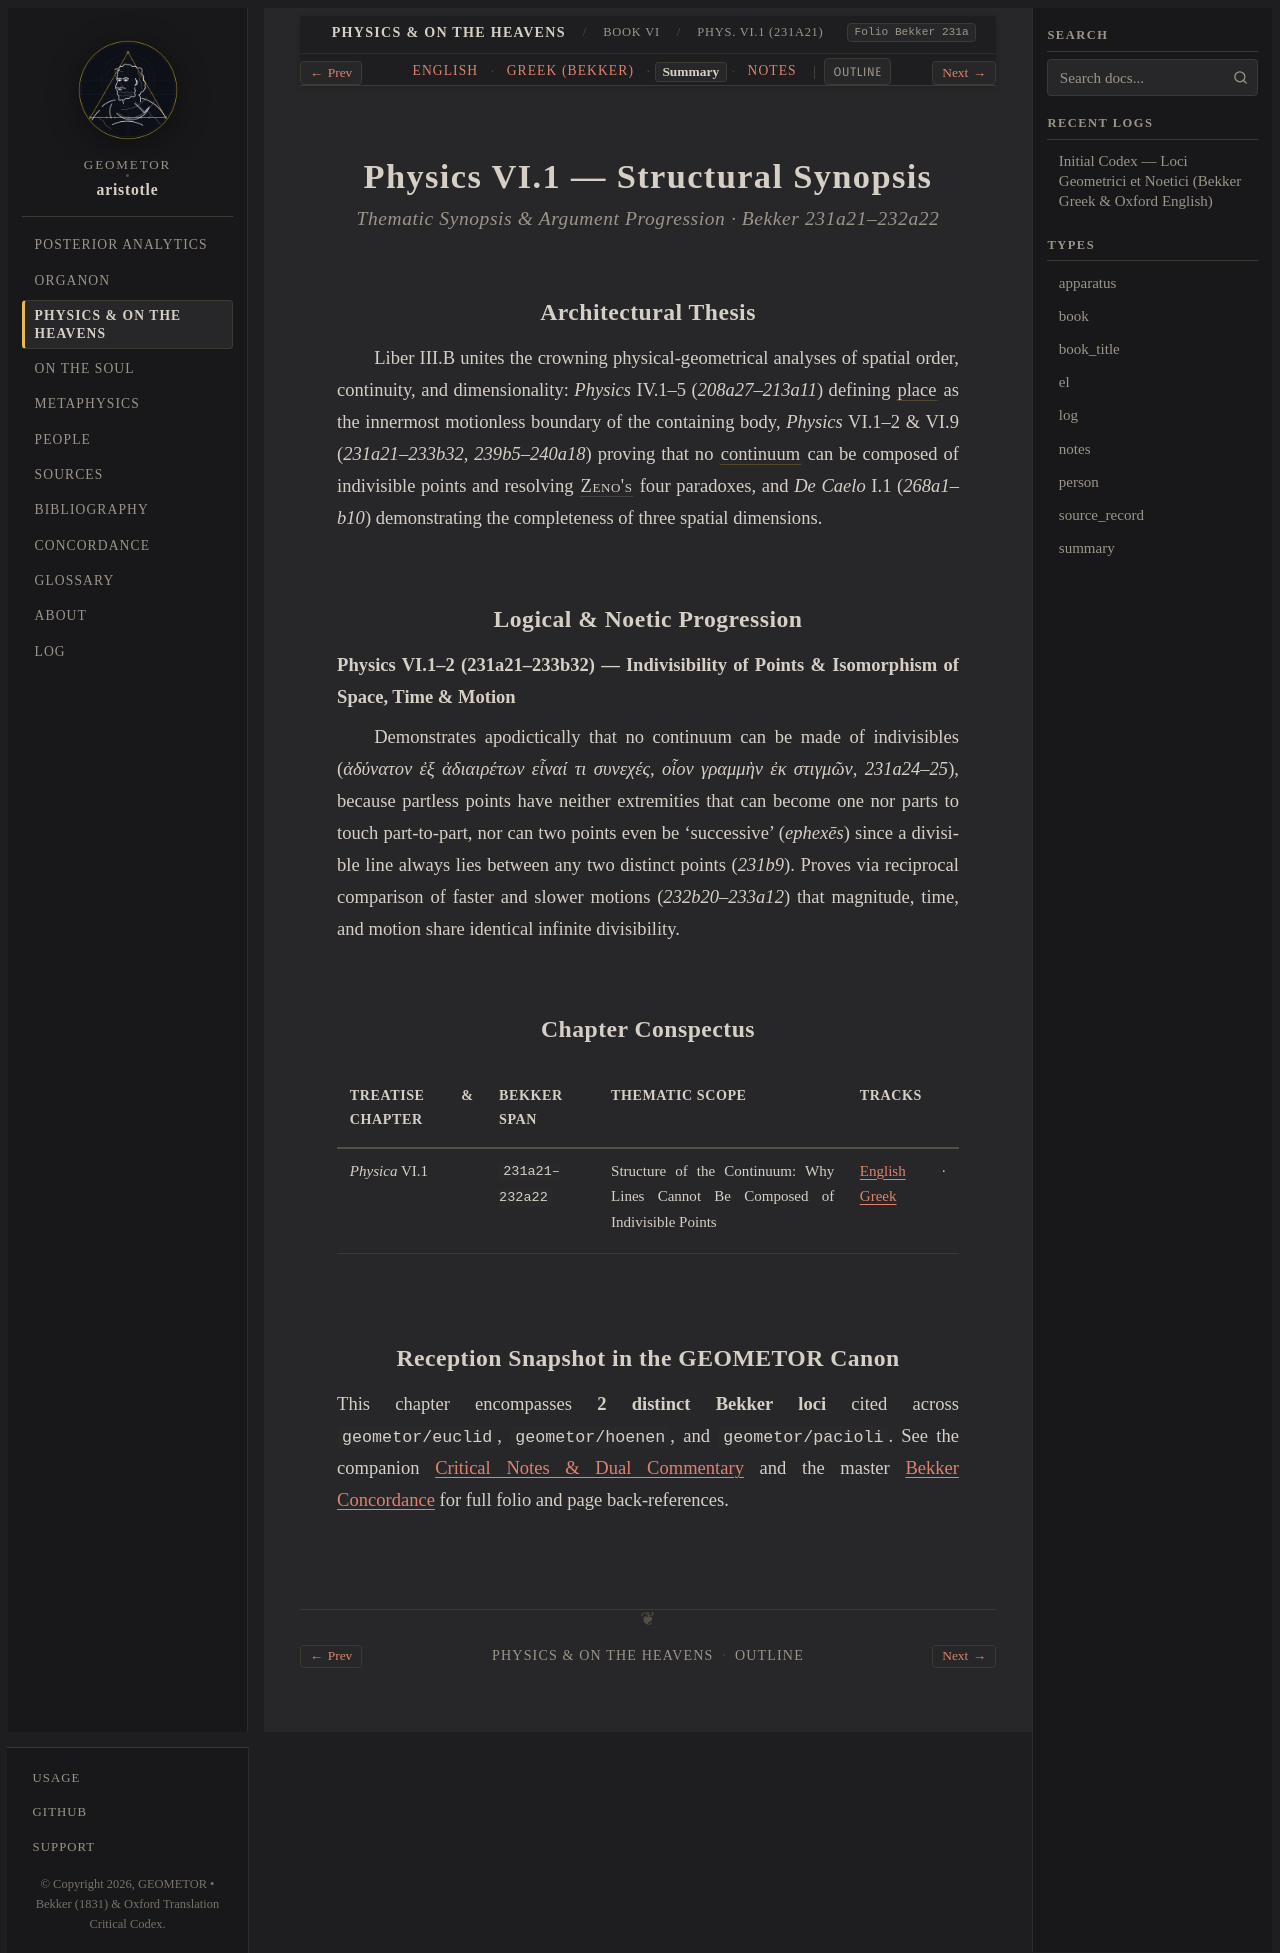

repository: geometor/aristotle · page: physica/book_6/ch_01/summary.html · generator: sphinx

:layout: book
:type: summary
:title: Structure of the Continuum: Why Lines Cannot Be Composed of Indivisible Points — Summary
:canonical_id: Phys. VI.1 (231a21)
:tracks: English: index | Greek: greek | Summary: summary | Notes: notes

.. _liber-3b-topos-continuum-dimensio-summary-c6:

==================================
Physics VI.1 — Structural Synopsis
==================================

.. rubric:: Thematic Synopsis & Argument Progression · Bekker 231a21–232a22

Architectural Thesis
--------------------

Liber III.B unites the crowning physical-geometrical analyses of spatial order, continuity, and dimensionality: *Physics* IV.1–5 (`208a27–213a11`) defining :term:`place <topos>` as the innermost motionless boundary of the containing body, *Physics* VI.1–2 & VI.9 (`231a21–233b32`, `239b5–240a18`) proving that no :term:`continuum <syneches>` can be composed of indivisible points and resolving :person:`Zeno's <zeno>` four paradoxes, and *De Caelo* I.1 (`268a1–b10`) demonstrating the completeness of three spatial dimensions.

Logical & Noetic Progression
----------------------------

**Physics VI.1–2 (231a21–233b32) — Indivisibility of Points & Isomorphism of Space, Time & Motion**

Demonstrates apodictically that no continuum can be made of indivisibles (`ἀδύνατον ἐξ ἀδιαιρέτων εἶναί τι συνεχές, οἷον γραμμὴν ἐκ στιγμῶν`, `231a24–25`), because partless points have neither extremities that can become one nor parts to touch part-to-part, nor can two points even be 'successive' (*ephexēs*) since a divisible line always lies between any two distinct points (`231b9`). Proves via reciprocal comparison of faster and slower motions (`232b20–233a12`) that magnitude, time, and motion share identical infinite divisibility.

Chapter Conspectus
------------------

.. list-table::
   :header-rows: 1
   :widths: 24 18 40 18

   * - Treatise & Chapter
     - Bekker Span
     - Thematic Scope
     - Tracks
   * - *Physica* VI.1
     - ``231a21–232a22``
     - Structure of the Continuum: Why Lines Cannot Be Composed of Indivisible Points
     - :doc:`English <index>` · :doc:`Greek <greek>`

Reception Snapshot in the GEOMETOR Canon
----------------------------------------

This chapter encompasses **2 distinct Bekker loci** cited across ``geometor/euclid``, ``geometor/hoenen``, and ``geometor/pacioli``. See the companion :doc:`Critical Notes & Dual Commentary <notes>` and the master :doc:`Bekker Concordance </concordance>` for full folio and page back-references.
